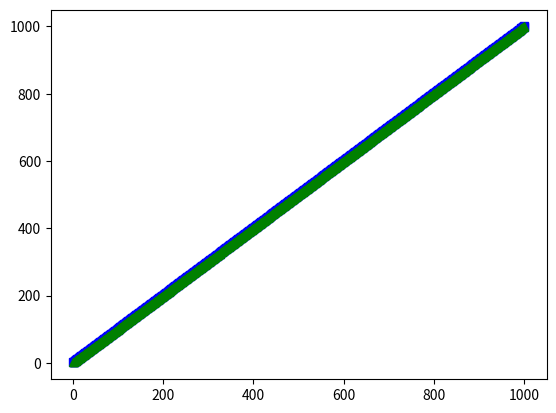

Reproduce this figure in Python.
from typing import Callable
from matplotlib import pyplot as plt

def do_sum(N: int, pred: Callable[[int], int | float]):
    if isinstance(pred(1), int):
        res=0
    else:
        res=0.0

    for k in range(1, N + 1):
        # TODO: Is this right?
        try:
            v = pred(k)
        except OverflowError:
            continue

        res += v
    return res

def sum1(N: int, b: float | int):
    return do_sum(N, lambda k: 1 + b**k - b**k)

def sum2(N: int, b: float | int):
    return do_sum(N, lambda k: (1 + b**k) - b**k)

def sum3(N: int, b: float | int):
    return do_sum(N, lambda k: (1 - b**k) + b**k)

def main():
    max_val = 1000
    min_val = 1
    b_val = 5
    x_vals = list(range(min_val, max_val + 1))
    arr1 = [sum1(n, b_val) for n in x_vals]
    arr2 = [sum2(n, b_val) for n in x_vals]
    arr3 = [sum3(n, b_val) for n in x_vals]

    plt.plot(x_vals, arr1, 'r--')
    plt.plot(x_vals, arr2, 'bs')
    plt.plot(x_vals, arr3, 'g^')
    plt.show()

if __name__ == '__main__':
    main()
